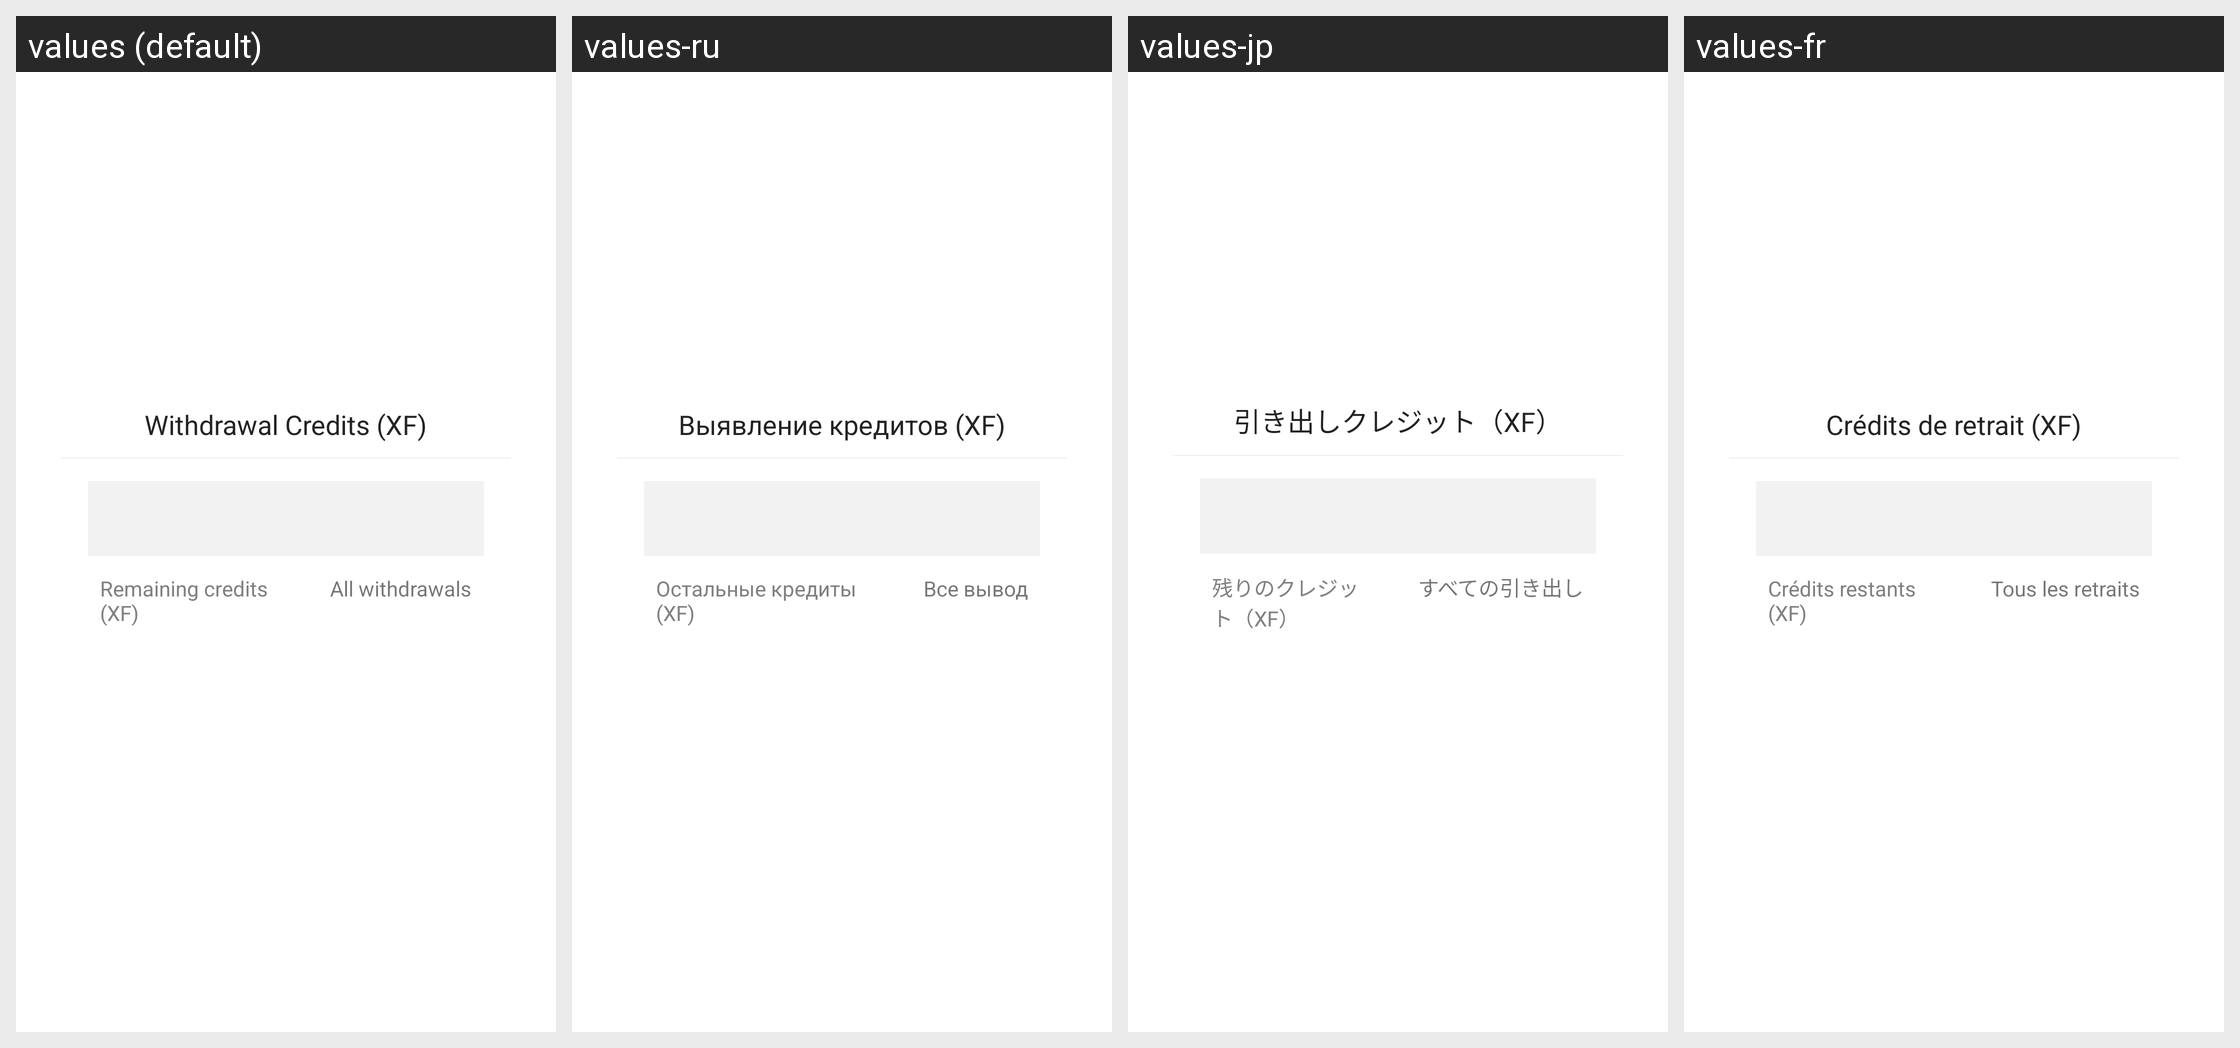

The same Android screen rendered under several of its app's locales, left to right. List the strings drawn on it with the default value and each locale's translation.
Android screen res/layout/xuefen_withdraw.xml rendered under 4 locales, left to right: values (default), values-ru, values-jp, values-fr. Device: Nexus 5 (rendered at 1080×1920; each locale shown at half size, 540×960, under a caption strip naming it); theme AppThemeToolBar.Translucent.
Other locales in the repository, not shown: values-de-rDE, values-en-rUS, values-es, values-ja-rJP, values-ko, values-pt, values-zh-rCN, values-zh-rTW.
Strings drawn on this screen, with the default value and each locale's value (text and hints the layout hard-codes, and strings that could not be matched under every locale, appear in the picture but are not listed):

tixianxuefenxf
  values: Withdrawal Credits (XF)
  values-ru: Выявление кредитов (XF)
  values-jp: 引き出しクレジット（XF）
  values-fr: Crédits de retrait (XF)

shengyuxuefenxf
  values: Remaining credits (XF)
  values-ru: Остальные кредиты (XF)
  values-jp: 残りのクレジット（XF）
  values-fr: Crédits restants (XF)

quanbutixian
  values: All withdrawals
  values-ru: Все вывод
  values-jp: すべての引き出し
  values-fr: Tous les retraits
